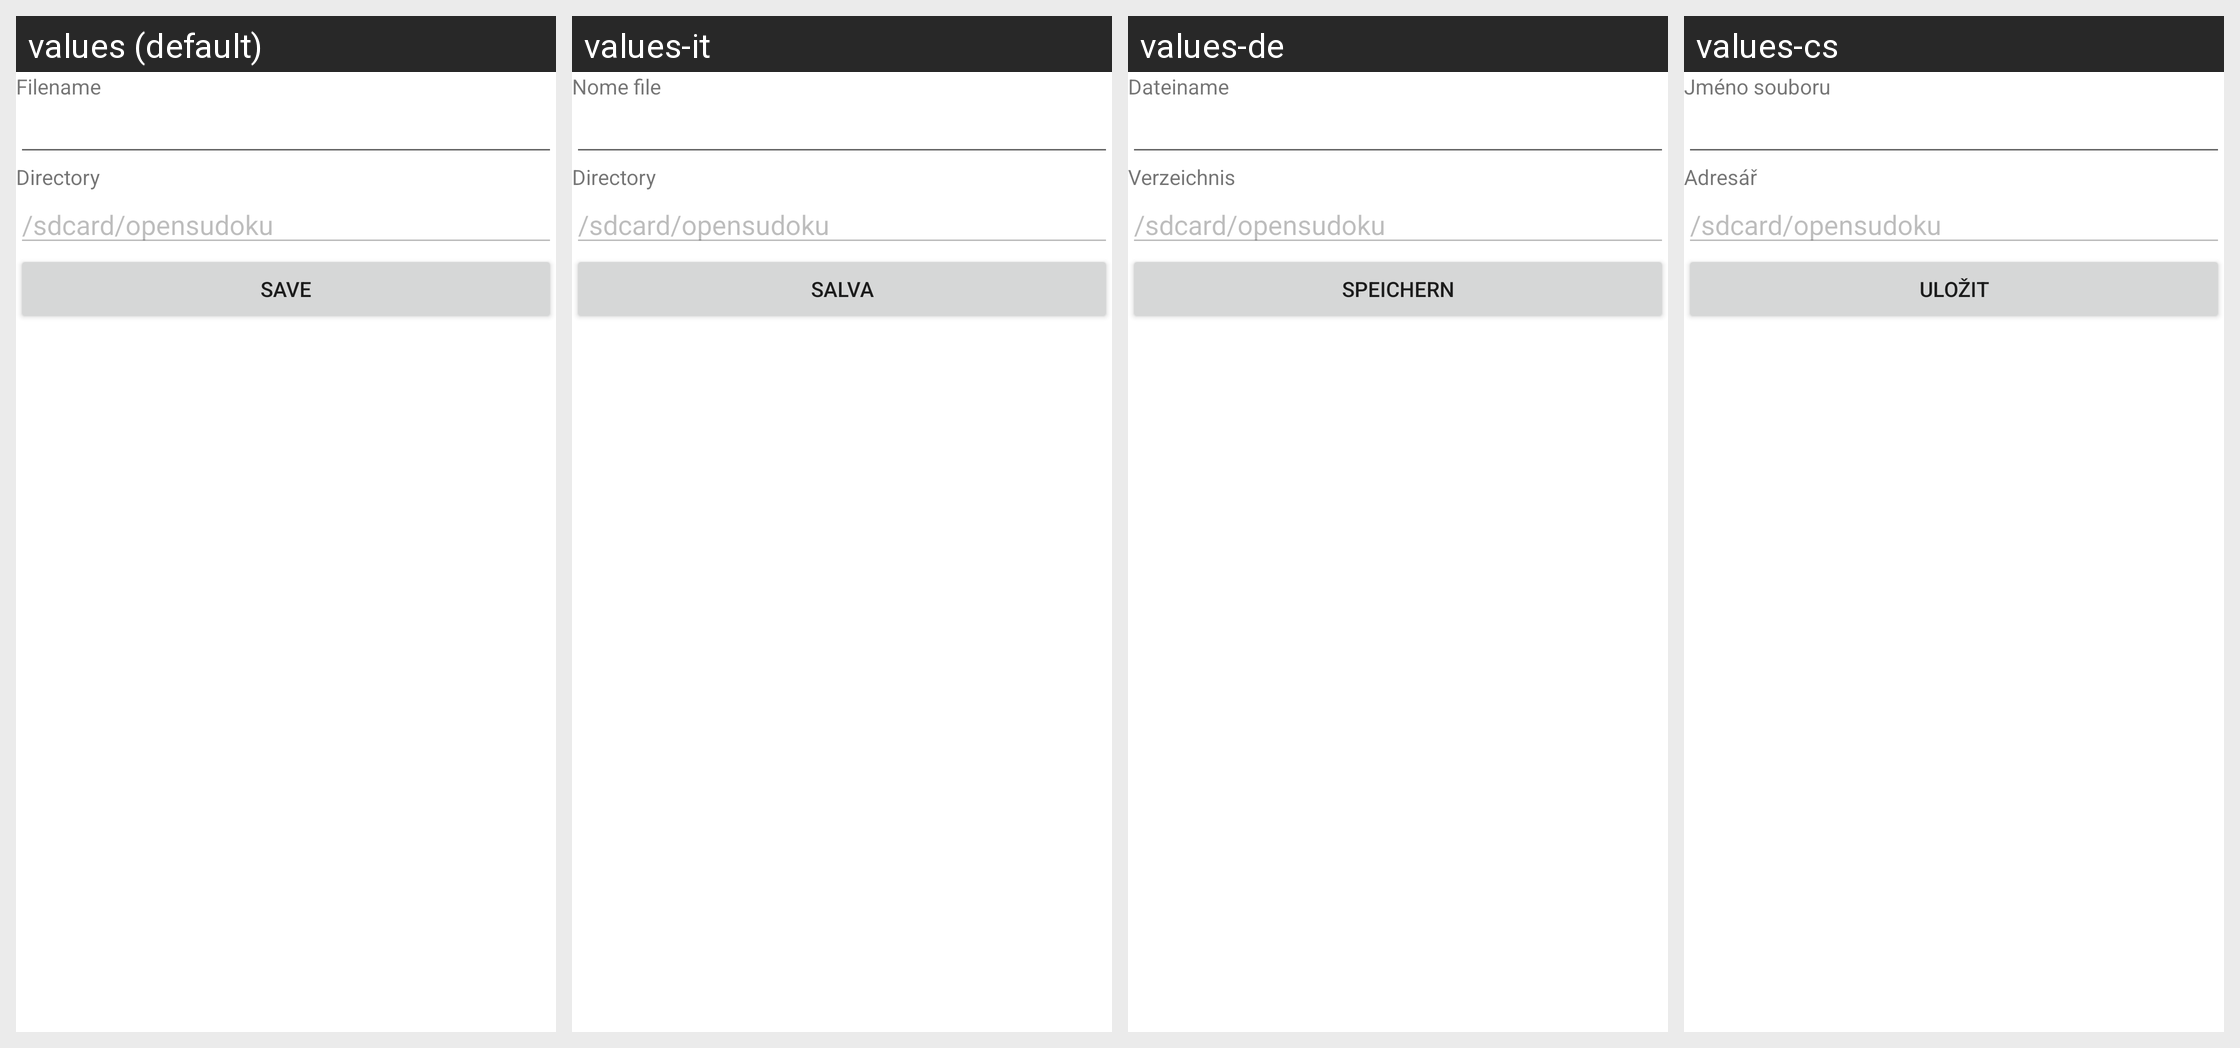

Strings drawn on this Android screen and how each of the app's shown locales translates them:
Android screen res/layout/sudoku_export.xml rendered under 4 locales, left to right: values (default), values-it, values-de, values-cs. Device: Nexus 5 (rendered at 1080×1920; each locale shown at half size, 540×960, under a caption strip naming it); theme Theme.MaterialComponents.DayNight.NoActionBar.
Other locales in the repository, not shown: values-af, values-fr, values-pl, values-sv, values-zh.
Strings drawn on this screen, with the default value and each locale's value (text and hints the layout hard-codes, and strings that could not be matched under every locale, appear in the picture but are not listed):

filename
  values: Filename
  values-it: Nome file
  values-de: Dateiname
  values-cs: Jméno souboru

directory
  values: Directory
  values-it: Directory
  values-de: Verzeichnis
  values-cs: Adresář

save
  values: Save
  values-it: Salva
  values-de: Speichern
  values-cs: Uložit
